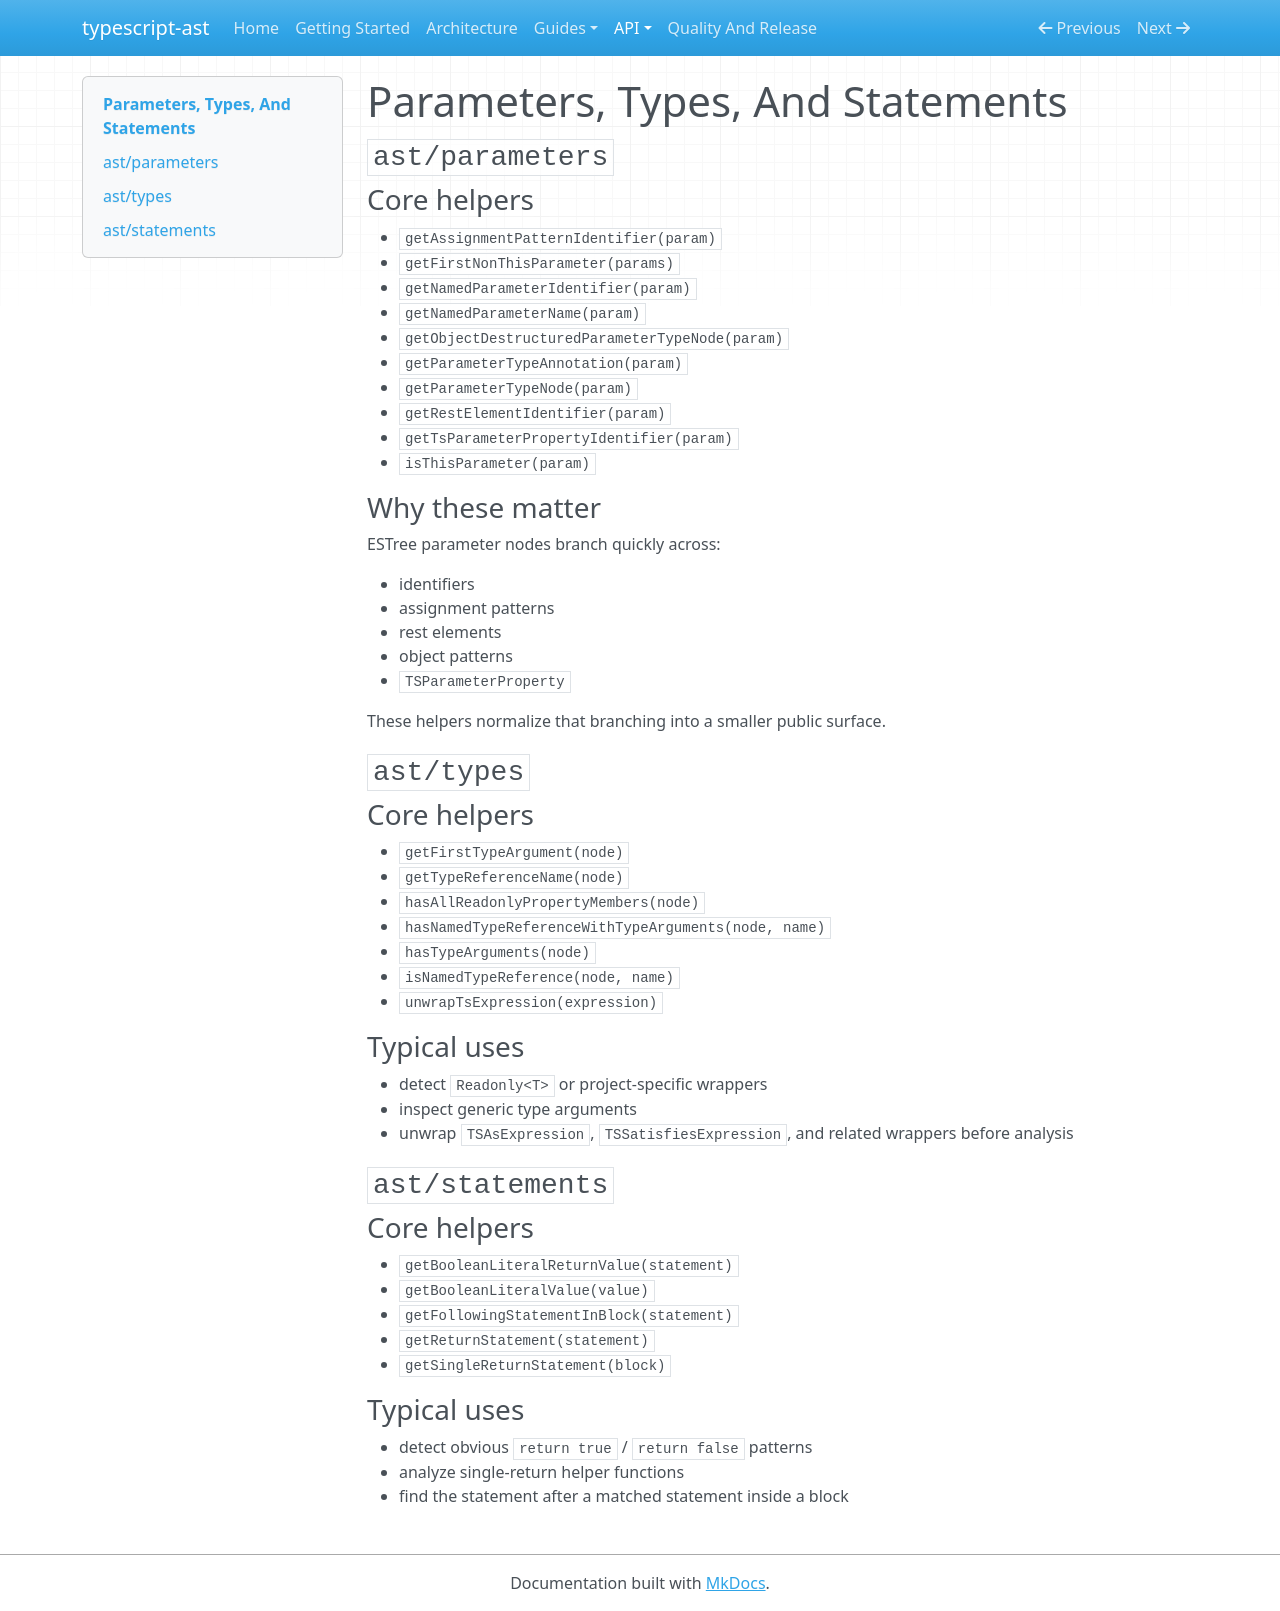

repository: Coderrob/typescript-ast · page: api/parameters-types-and-statements/index.html · generator: mkdocs

# Parameters, Types, And Statements

## `ast/parameters`

### Core helpers

- `getAssignmentPatternIdentifier(param)`
- `getFirstNonThisParameter(params)`
- `getNamedParameterIdentifier(param)`
- `getNamedParameterName(param)`
- `getObjectDestructuredParameterTypeNode(param)`
- `getParameterTypeAnnotation(param)`
- `getParameterTypeNode(param)`
- `getRestElementIdentifier(param)`
- `getTsParameterPropertyIdentifier(param)`
- `isThisParameter(param)`

### Why these matter

ESTree parameter nodes branch quickly across:

- identifiers
- assignment patterns
- rest elements
- object patterns
- `TSParameterProperty`

These helpers normalize that branching into a smaller public surface.

## `ast/types`

### Core helpers

- `getFirstTypeArgument(node)`
- `getTypeReferenceName(node)`
- `hasAllReadonlyPropertyMembers(node)`
- `hasNamedTypeReferenceWithTypeArguments(node, name)`
- `hasTypeArguments(node)`
- `isNamedTypeReference(node, name)`
- `unwrapTsExpression(expression)`

### Typical uses

- detect `Readonly<T>` or project-specific wrappers
- inspect generic type arguments
- unwrap `TSAsExpression`, `TSSatisfiesExpression`, and related wrappers before analysis

## `ast/statements`

### Core helpers

- `getBooleanLiteralReturnValue(statement)`
- `getBooleanLiteralValue(value)`
- `getFollowingStatementInBlock(statement)`
- `getReturnStatement(statement)`
- `getSingleReturnStatement(block)`

### Typical uses

- detect obvious `return true` / `return false` patterns
- analyze single-return helper functions
- find the statement after a matched statement inside a block
